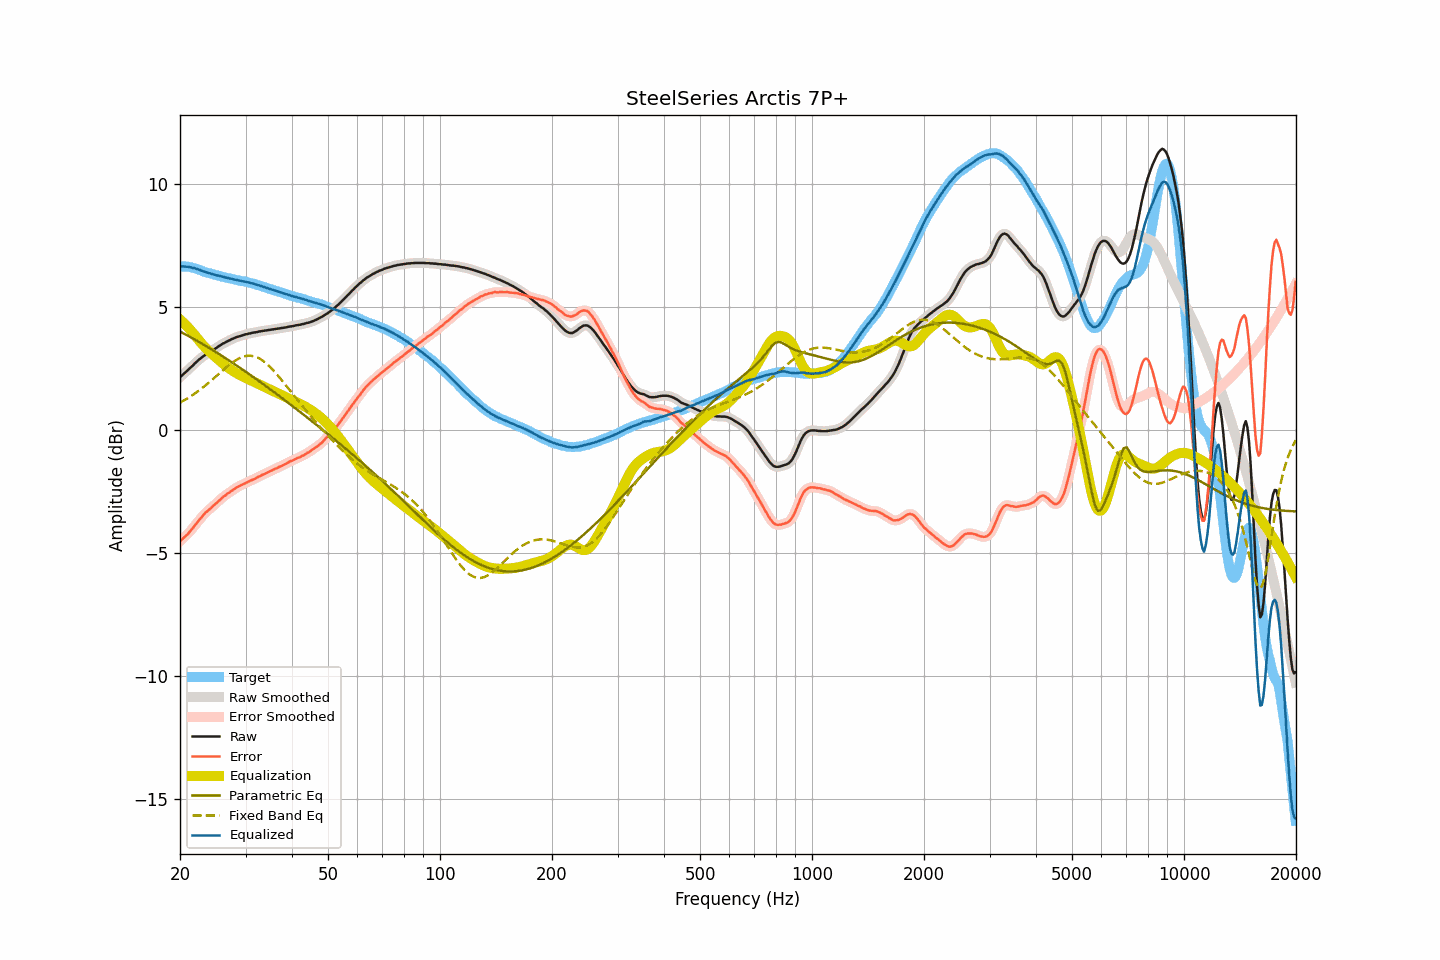

Values plotted in this chart, from the file beside it:
frequency, raw, smoothed, error, error_smoothed, equalization, parametric_eq, fixed_band_eq, equalized_raw, equalized_smoothed, target
20.00, 2.16, 2.16, -4.51, -4.50, 4.51, 4.02, 1.13, 6.67, 6.67, 6.67
20.20, 2.22, 2.22, -4.44, -4.45, 4.45, 3.99, 1.17, 6.67, 6.67, 6.66
20.40, 2.28, 2.28, -4.38, -4.39, 4.39, 3.95, 1.20, 6.67, 6.67, 6.66
20.61, 2.34, 2.34, -4.33, -4.33, 4.32, 3.92, 1.24, 6.66, 6.66, 6.66
20.81, 2.40, 2.40, -4.26, -4.26, 4.26, 3.88, 1.28, 6.66, 6.66, 6.66
21.02, 2.46, 2.46, -4.20, -4.20, 4.19, 3.85, 1.32, 6.65, 6.65, 6.66
21.23, 2.52, 2.52, -4.12, -4.13, 4.12, 3.81, 1.36, 6.64, 6.64, 6.64
21.44, 2.58, 2.58, -4.05, -4.05, 4.05, 3.78, 1.40, 6.63, 6.63, 6.63
21.66, 2.64, 2.64, -3.97, -3.97, 3.97, 3.74, 1.45, 6.61, 6.61, 6.61
21.87, 2.71, 2.71, -3.88, -3.89, 3.89, 3.70, 1.49, 6.60, 6.59, 6.59
22.09, 2.77, 2.77, -3.81, -3.80, 3.81, 3.67, 1.54, 6.58, 6.58, 6.58
22.31, 2.83, 2.83, -3.72, -3.72, 3.72, 3.63, 1.58, 6.55, 6.55, 6.55
22.54, 2.89, 2.89, -3.64, -3.64, 3.64, 3.59, 1.63, 6.53, 6.53, 6.53
22.76, 2.94, 2.94, -3.57, -3.56, 3.56, 3.55, 1.68, 6.50, 6.50, 6.51
22.99, 2.99, 2.99, -3.49, -3.48, 3.49, 3.51, 1.73, 6.48, 6.48, 6.48
23.22, 3.04, 3.04, -3.41, -3.41, 3.42, 3.48, 1.78, 6.46, 6.46, 6.45
23.45, 3.09, 3.09, -3.34, -3.34, 3.35, 3.44, 1.84, 6.44, 6.44, 6.43
23.69, 3.13, 3.13, -3.29, -3.28, 3.29, 3.40, 1.89, 6.42, 6.42, 6.42
23.92, 3.17, 3.17, -3.22, -3.23, 3.22, 3.36, 1.95, 6.40, 6.40, 6.39
24.16, 3.21, 3.21, -3.17, -3.17, 3.16, 3.32, 2.00, 6.38, 6.38, 6.38
24.40, 3.25, 3.25, -3.11, -3.11, 3.11, 3.28, 2.06, 6.36, 6.36, 6.36
24.65, 3.29, 3.29, -3.05, -3.05, 3.05, 3.24, 2.12, 6.34, 6.34, 6.34
24.89, 3.33, 3.33, -2.99, -2.99, 2.99, 3.20, 2.17, 6.32, 6.32, 6.32
25.14, 3.37, 3.37, -2.94, -2.93, 2.93, 3.16, 2.23, 6.30, 6.31, 6.31
25.39, 3.42, 3.42, -2.87, -2.87, 2.87, 3.12, 2.29, 6.29, 6.29, 6.29
25.65, 3.46, 3.46, -2.82, -2.81, 2.81, 3.08, 2.35, 6.27, 6.27, 6.28
25.91, 3.50, 3.50, -2.75, -2.75, 2.76, 3.03, 2.41, 6.26, 6.26, 6.25
26.16, 3.54, 3.54, -2.70, -2.70, 2.70, 2.99, 2.46, 6.24, 6.24, 6.24
26.43, 3.57, 3.57, -2.66, -2.65, 2.65, 2.95, 2.52, 6.22, 6.22, 6.22
26.69, 3.61, 3.61, -2.59, -2.60, 2.60, 2.91, 2.58, 6.21, 6.21, 6.20
26.96, 3.64, 3.64, -2.55, -2.55, 2.55, 2.87, 2.63, 6.19, 6.19, 6.19
27.23, 3.67, 3.67, -2.51, -2.51, 2.50, 2.82, 2.68, 6.17, 6.18, 6.18
27.50, 3.71, 3.70, -2.46, -2.46, 2.46, 2.78, 2.73, 6.17, 6.16, 6.17
27.77, 3.73, 3.73, -2.42, -2.42, 2.42, 2.74, 2.78, 6.15, 6.15, 6.15
28.05, 3.76, 3.76, -2.38, -2.37, 2.37, 2.69, 2.82, 6.13, 6.14, 6.14
28.33, 3.79, 3.79, -2.33, -2.33, 2.33, 2.65, 2.86, 6.12, 6.12, 6.12
28.62, 3.81, 3.81, -2.29, -2.29, 2.30, 2.60, 2.90, 6.11, 6.11, 6.10
28.90, 3.83, 3.83, -2.26, -2.26, 2.26, 2.56, 2.94, 6.09, 6.09, 6.09
29.19, 3.85, 3.85, -2.22, -2.23, 2.23, 2.52, 2.97, 6.08, 6.08, 6.07
29.48, 3.87, 3.87, -2.20, -2.20, 2.19, 2.47, 2.99, 6.06, 6.07, 6.07
29.78, 3.89, 3.89, -2.17, -2.17, 2.16, 2.43, 3.01, 6.05, 6.05, 6.06
30.08, 3.91, 3.91, -2.14, -2.14, 2.13, 2.38, 3.02, 6.04, 6.04, 6.05
30.38, 3.92, 3.92, -2.10, -2.10, 2.10, 2.34, 3.04, 6.02, 6.03, 6.02
30.68, 3.94, 3.94, -2.07, -2.07, 2.07, 2.29, 3.04, 6.01, 6.01, 6.01
30.99, 3.95, 3.95, -2.04, -2.04, 2.04, 2.24, 3.04, 5.99, 5.99, 5.99
31.30, 3.97, 3.97, -2.01, -2.01, 2.01, 2.20, 3.03, 5.98, 5.98, 5.98
31.61, 3.98, 3.98, -1.98, -1.98, 1.98, 2.15, 3.01, 5.96, 5.96, 5.96
31.93, 3.99, 3.99, -1.95, -1.95, 1.95, 2.10, 2.99, 5.94, 5.94, 5.94
32.24, 4.00, 4.00, -1.91, -1.92, 1.91, 2.06, 2.97, 5.91, 5.92, 5.91
32.57, 4.02, 4.02, -1.88, -1.88, 1.88, 2.01, 2.94, 5.90, 5.90, 5.90
32.89, 4.03, 4.03, -1.85, -1.85, 1.85, 1.96, 2.90, 5.88, 5.88, 5.88
33.22, 4.04, 4.04, -1.81, -1.82, 1.82, 1.92, 2.86, 5.86, 5.86, 5.85
33.55, 4.05, 4.05, -1.79, -1.79, 1.79, 1.87, 2.81, 5.84, 5.84, 5.84
33.89, 4.06, 4.06, -1.76, -1.75, 1.75, 1.82, 2.76, 5.81, 5.81, 5.82
34.23, 4.07, 4.07, -1.72, -1.72, 1.72, 1.77, 2.71, 5.79, 5.79, 5.79
34.57, 4.08, 4.08, -1.69, -1.69, 1.69, 1.73, 2.65, 5.77, 5.77, 5.77
34.92, 4.09, 4.09, -1.66, -1.66, 1.66, 1.68, 2.58, 5.75, 5.75, 5.75
35.27, 4.10, 4.10, -1.63, -1.63, 1.63, 1.63, 2.52, 5.73, 5.73, 5.73
35.62, 4.11, 4.11, -1.60, -1.60, 1.60, 1.58, 2.45, 5.71, 5.71, 5.71
35.97, 4.12, 4.12, -1.57, -1.57, 1.57, 1.53, 2.37, 5.69, 5.69, 5.69
... 635 more rows
